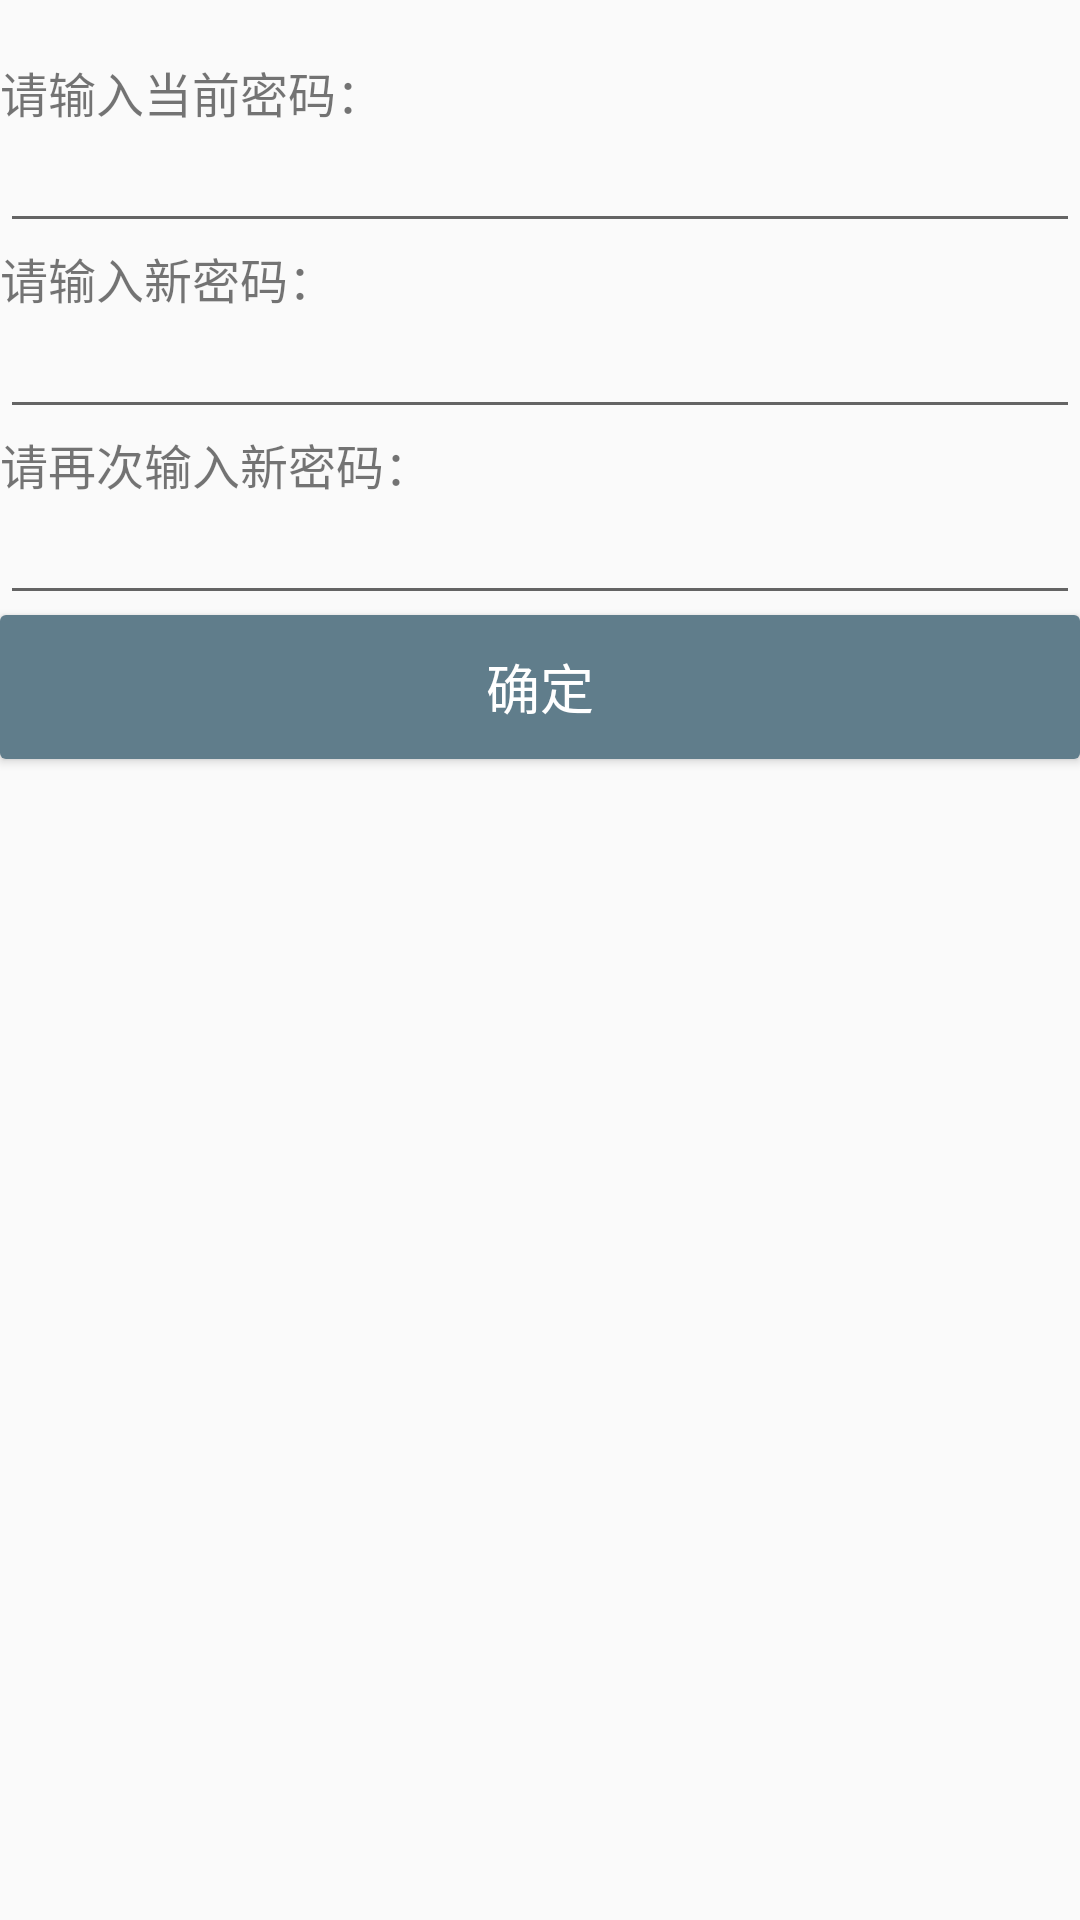

Android layout source for this screen:
<!-- AndroidManifest.xml: application theme AppTheme -->
<!-- res/layout/activity_change_pass.xml -->
<?xml version="1.0" encoding="utf-8"?>
<LinearLayout xmlns:android="http://schemas.android.com/apk/res/android"
    xmlns:tools="http://schemas.android.com/tools"
    android:id="@+id/activity_change_pass"
    android:layout_width="match_parent"
    android:layout_height="match_parent"
    android:orientation="vertical"
    tools:context="com.example.yesq.pheniebook.ChangePassActivity">

    <TextView
        android:id="@+id/textView47"
        android:layout_width="match_parent"
        android:layout_height="wrap_content"
        android:text="TextView"
        android:visibility="invisible" />

    <TextView
        android:id="@+id/label_curpass"
        android:layout_width="match_parent"
        android:layout_height="wrap_content"
        android:text="@string/tv_curpass"
        android:textSize="16sp" />

    <EditText
        android:layout_width="match_parent"
        android:layout_height="wrap_content"
        android:inputType="textPassword"
        android:ems="10"
        android:id="@+id/tv_curpass"
        android:textSize="16sp"/>

    <TextView
        android:text="@string/label_newpass"
        android:layout_width="match_parent"
        android:layout_height="wrap_content"
        android:id="@+id/label_newpass"
        android:textSize="16sp"/>

    <EditText
        android:id="@+id/tv_newpass"
        android:layout_width="match_parent"
        android:layout_height="wrap_content"
        android:ems="10"
        android:inputType="textPassword"
        android:textSize="16sp"/>

    <TextView
        android:id="@+id/label_passagain"
        android:layout_width="match_parent"
        android:layout_height="wrap_content"
        android:text="@string/label_passagain"
        android:textSize="16sp" />

    <EditText
        android:layout_width="match_parent"
        android:layout_height="wrap_content"
        android:inputType="textPassword"
        android:ems="10"
        android:id="@+id/tv_passagain"
        android:textSize="16sp"/>

    <Button
        android:id="@+id/btn_cofirm"
        android:layout_width="match_parent"
        android:layout_height="wrap_content"
        android:text="@string/btn_confirm"
        android:background="@drawable/button_style"
        android:gravity="center_vertical|center_horizontal|center"
        android:textColor="@android:color/background_light"
        android:textSize="18sp"/>
</LinearLayout>
<!-- resources referenced by this layout -->
<resources>
  <!-- drawable button_style (drawable) -->
  <?xml version="1.0" encoding="utf-8"?>
  <selector xmlns:android="http://schemas.android.com/apk/res/android">
      
      <item android:state_pressed="true">
          <shape>
              
              <solid android:color="@color/colorPrimary" />
              
              <corners android:radius="2dp" />
          </shape>
      </item>
      
      <item>
          <shape>
              <solid android:color="@color/colorPrimary" />
              <corners android:radius="2dp" />
          </shape>
      </item>
  </selector>
  <string name="btn_confirm">确定</string>
  <string name="label_newpass">请输入新密码：</string>
  <string name="label_passagain">请再次输入新密码：</string>
  <string name="tv_curpass">请输入当前密码：</string>
  <style name="AppTheme" parent="Theme.AppCompat.Light.DarkActionBar">
          
          <item name="colorPrimary">@color/colorPrimary</item>
          <item name="colorPrimaryDark">@color/colorPrimaryDark</item>
          <item name="colorAccent">@color/colorAccent</item>
      </style>
  <color name="colorPrimary">#607d8b</color>
  <color name="colorPrimaryDark">#455A64</color>
  <color name="colorAccent">#CDDC39</color>
</resources>
